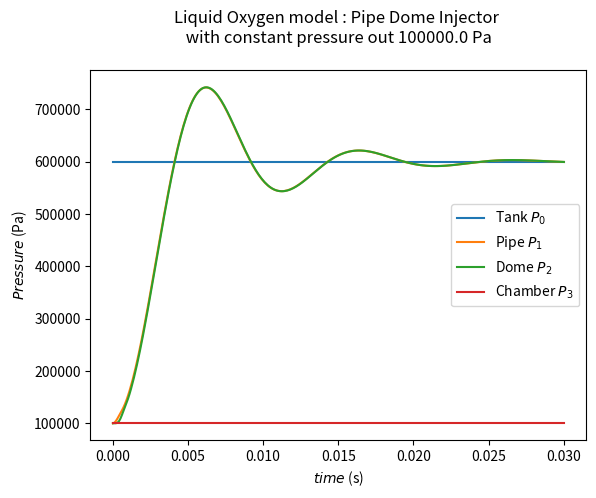
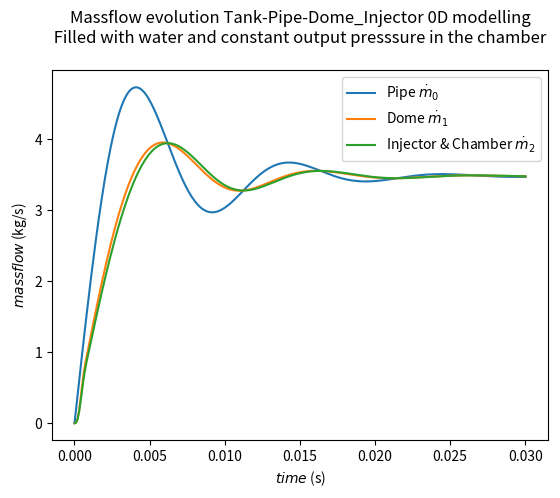

Write Python code to recreate these figures, in order.
# -*- coding: utf-8 -*-
"""
Created on Thu Jul  6 11:26:32 2023

[redacted]

"""
"""
Comment : 
    modele with equation for the injector 0D => 1 equation without capacitance and inductance hypothesis
    full implicit 
    comparable to STEP7 but this time all is implicit and using fsolve !
    it is basically STEP7 improvement
    BOUNDARY CONDITION IS PRESSURE
"""

import scipy as scipy
import numpy as np
import math
import matplotlib.pyplot as plt
import sys
from scipy.optimize import fsolve

a = 1355**2
rho = 1197

Nombre_injector = 5

l_pipe = 2
l_dome = 0.1
l_injector = 0.05

d_injector = 0.003
d_pipe = 0.1
d_dome = 0.15

A_pipe = (d_pipe/2)**2 * 3.14
A_dome = (d_dome/2)**2 * 3.14
A_injector = (d_injector/2)**2 * 3.14

V_injector = l_injector * A_injector
V_pipe = l_pipe * A_pipe
V_dome = l_dome * A_dome

t = 0
dt = 0.00001

type_simulation = 1
gamma = 1
mu = 1e-5
eta = 1e-4
zeta0 = 1
zeta1 = (1-d_pipe/d_dome)**2
zeta2 = 2.85

P0i = 0.6e6
P1i = 0.1e6
P2i = 0.1e6
P3i = 0.1e6

m0i = 0
m1i = 0
m2i = 0
m3i = 0

m0 = m0i
m1 = m1i
m2 = m2i
m3 = m3i

P0 = P0i
P1 = P1i
P2 = P2i
P3 = P3i

def a_sound(Pressure_current,Pressure_init,rho_init):
    # if liquid, option to return something cste
    if type_simulation == 0 :
        return gamma * Pressure_current  / (rho_init * (Pressure_current/Pressure_init)**(1/gamma) )
    else : 
        # return ( 2.2e9 / rho_init ) / (1+(l_pipe/0.1)*(2.2e9/50e9))
        return 2.2e9 / rho_init

def calculate_rho(Pressure_current,Pressure_init,rho_init):
    # if liquid, option to return something cste
    if type_simulation == 0 : 
        return rho_init * (Pressure_current/Pressure_init)**(1/gamma)
    else :
        return rho_init

def Reynolds(m_flow, length, section):
    m=m_flow
    if m_flow==0:
        m=1e-12
    # return m / (length*mu)
    return (m * length ) / ( section * eta )

def function(S):
    # xi0 = 64/Reynolds(m0,l_pipe,A_pipe)*1/d_pipe * 0.5 * A_pipe**(-2) + zeta0 * 0.5 * A_pipe**(-2)
    lambda0 = 64/Reynolds(m0,l_pipe,A_pipe)*1/d_pipe *l_pipe
    xi0 = 0.5 * A_pipe**(-2) * ( lambda0 + zeta0 )
    lambda1 = 64/Reynolds(m1,l_dome,A_dome)*1/d_dome *l_dome
    xi1 = 0.5 * A_dome**(-2) * ( lambda1 + zeta1 )
    # xi1 = 64/Reynolds(m1,l_dome,A_dome)*1/d_dome * 0.5 * A_dome**(-2) + zeta1 * 0.5 * A_dome**(-2)
    # QINJ = A_injector * zeta2 * np.sign(P2-P3) * np.sqrt(2*rho*np.abs(P2-P3))
    # m2 = Nombre_injector * QINJ
    
    return np.array([
        S[0] - P0,
        S[1] - P1 - dt * a / V_pipe *(S[4] - S[5]) ,
        S[2] - P2 - dt * a / V_dome *(S[5] - S[6]) ,
        S[3] - P3,
        S[4] - m0 - dt * A_pipe / l_pipe * ( S[0] - S[1] - xi0 / rho * S[4]*np.abs(S[4]) ) ,
        S[5] - m1 - dt * A_dome / l_dome * ( S[1] - S[2] - xi1 / rho * S[5]*np.abs(S[5]) )  ,
        S[6] - Nombre_injector * A_injector * zeta2 * np.sign(S[2]-S[3]) * np.sqrt(2*rho*np.abs(S[2]-S[3])) ,
        S[7] - S[6]
        ])


list_pressure_0 = []
list_pressure_1 = []
list_pressure_2 = []
list_pressure_3 = []

list_mass_flow_0 = []
list_mass_flow_1 = []
list_mass_flow_2 = []
list_mass_flow_3 = []

time = []


while t<0.03:
    
    ############################################################  
    #### LOOP AND CALCULUS 
    ############################################################
    
    t = t + dt
    root = fsolve(function, [P0, P1, P2, P3, m0, m1, m2, m3])
    P0 = root[0]
    P1 = root[1]
    P2 = root[2]
    P3 = root[3]
    m0 = root[4]
    m1 = root[5]
    m2 = root[6]
    m3 = root[7]
    
    ############################################################  
    #### SAVE 
    ############################################################
    
    list_pressure_0.append(P0)
    list_pressure_1.append(P1)
    list_pressure_2.append(P2)
    list_pressure_3.append(P3)

    list_mass_flow_0.append(m0)
    list_mass_flow_1.append(m1)
    list_mass_flow_2.append(m2)
    
    time.append(t)
    
    
############################################################  
#### PLOTS 
############################################################


plt.figure()
plt.plot(time[::10],list_pressure_0[::10])
plt.plot(time[::10],list_pressure_1[::10])
plt.plot(time[::10],list_pressure_2[::10])
plt.plot(time[::10],list_pressure_3[::10])

plt.title(f'Pressure evolution Tank-Pipe-Dome_Injector 0D modelling\n Filled with water and constant output presssure in the chamber \n')
plt.title(f'Liquid Oxygen model : Pipe Dome Injector \n with constant pressure out {P3} Pa \n')
plt.xlabel(r'$time$ (s)')
plt.legend(['Tank $P_0$','Pipe $P_1$','Dome $P_2$','Chamber $P_3$'])
plt.ylabel(r'$Pressure$ (Pa)')

plt.figure()
plt.plot(time[::10],list_mass_flow_0[::10])
plt.plot(time[::10],list_mass_flow_1[::10])
plt.plot(time[::10],list_mass_flow_2[::10])

plt.title(f'Massflow evolution Tank-Pipe-Dome_Injector 0D modelling\n Filled with water and constant output presssure in the chamber \n')
plt.xlabel(r'$time$ (s)')
plt.legend(['Pipe $\dot{m}_0$','Dome $\dot{m}_1$','Injector & Chamber $\dot{m}_2$'])
plt.ylabel(r'$mass flow$ (kg/s)')